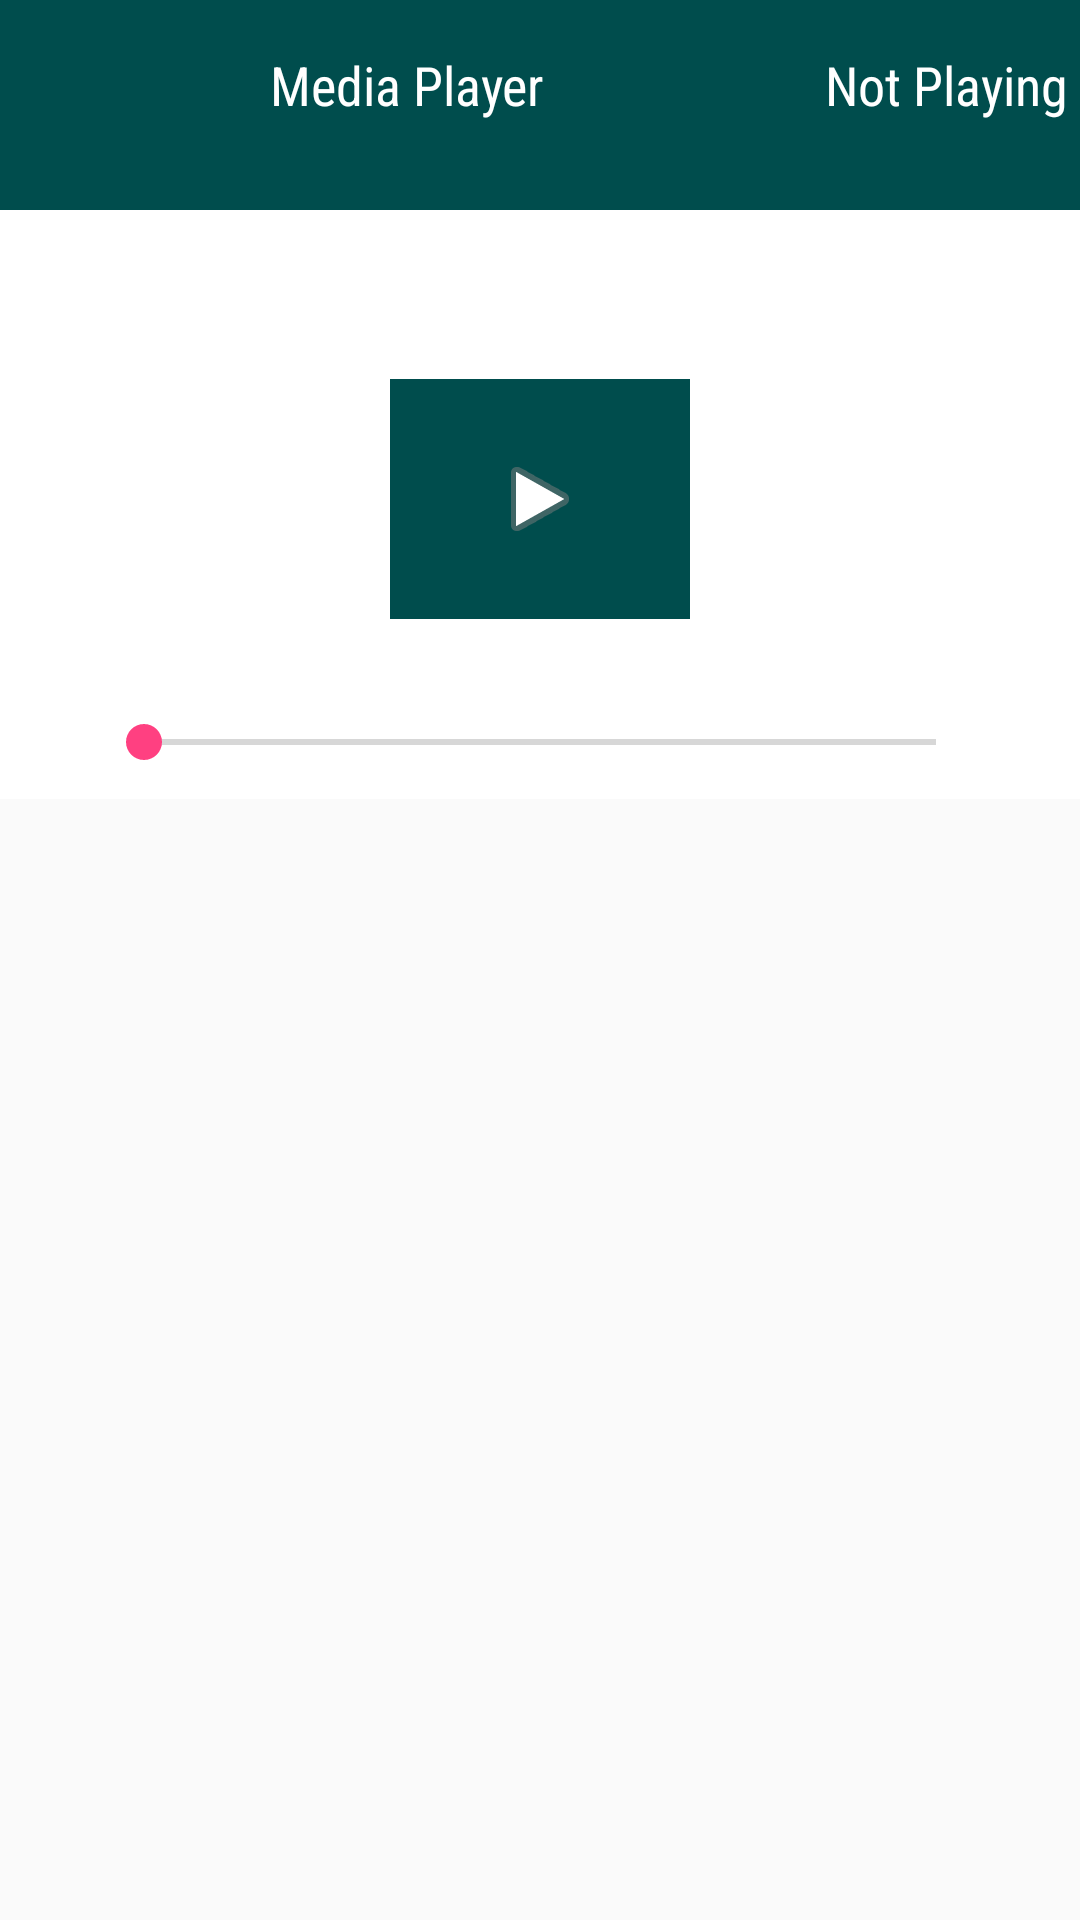

Write the Android layout XML for this screen, with the resource values it uses.
<!-- AndroidManifest.xml: application theme AppTheme -->
<!-- res/layout/fragment_audio_list.xml -->
<?xml version="1.0" encoding="utf-8"?>
<FrameLayout xmlns:android="http://schemas.android.com/apk/res/android"
    xmlns:tools="http://schemas.android.com/tools"
    android:layout_width="match_parent"
    android:layout_height="match_parent"
    android:background="@drawable/bg"
    tools:context=".AudioListFragment">

    <androidx.recyclerview.widget.RecyclerView
        android:id="@+id/audio_list_view"

        android:layout_width="match_parent"
        android:layout_height="match_parent"
        />
    <include layout="@layout/player_sheet"/>


</FrameLayout>
<!-- res/layout/player_sheet.xml (included above) -->
<?xml version="1.0" encoding="utf-8"?>
<androidx.constraintlayout.widget.ConstraintLayout
    xmlns:android="http://schemas.android.com/apk/res/android"
    xmlns:app="http://schemas.android.com/apk/res-auto"
    xmlns:tools="http://schemas.android.com/tools"
    android:layout_width="match_parent"
    android:layout_height="wrap_content"
    app:layout_behavior="com.google.android.material.bottomsheet.BottomSheetBehavior"
    app:behavior_hideable="true"
    android:background="#FFF"
    app:behavior_peekHeight="70dp"
    android:id="@+id/player_sheet">

    <LinearLayout
        android:id="@+id/linearLayout"
        android:layout_width="0dp"
        android:layout_height="wrap_content"
        android:background="#004d4d"
        app:layout_constraintEnd_toEndOf="parent"
        app:layout_constraintHorizontal_bias="0.0"
        app:layout_constraintStart_toStartOf="parent"
        app:layout_constraintTop_toTopOf="parent">

        <ImageView
            android:id="@+id/imageView"
            android:layout_width="90dp"
            android:layout_height="70dp"
            android:paddingTop="16dp"
            android:paddingBottom="16dp"
            app:srcCompat="@drawable/icon_music" />

        <TextView
            android:id="@+id/player_header_name"
            android:layout_width="160dp"
            android:layout_height="match_parent"
            android:fontFamily="sans-serif-condensed"
            android:paddingTop="16dp"
            android:paddingBottom="16dp"
            android:text="Media Player"
            android:textColor="@color/colorWhite"
            android:textSize="18dp" />

        <TextView
            android:id="@+id/player_header_title"
            android:layout_width="133dp"
            android:layout_height="match_parent"
            android:layout_gravity="end"
            android:fontFamily="sans-serif-condensed"
            android:paddingLeft="25dp"
            android:paddingTop="16dp"
            android:paddingBottom="16dp"
            android:text="Not Playing"
            android:textColor="@color/colorWhite"
            android:textSize="18dp" />
    </LinearLayout>

    <TextView
        android:id="@+id/player_fileName"
        android:layout_width="match_parent"
        android:layout_height="wrap_content"
        android:fontFamily="sans-serif-condensed"
        android:gravity="center_horizontal"
        android:text="File Name"
        android:textAlignment="center"
        android:textColor="@color/colorWhite"
        app:layout_constraintEnd_toEndOf="parent"
        app:layout_constraintStart_toStartOf="parent"
        android:layout_marginTop="32dp"
        android:textSize="18dp"
        app:layout_constraintTop_toBottomOf="@id/linearLayout"
        tools:layout_editor_absoluteX="48dp"
        tools:layout_editor_absoluteY="145dp" />

    <ImageButton
        android:id="@+id/player_play_btn"
        android:background="#004d4d"
        android:layout_width="100dp"
        android:layout_height="80dp"
        android:padding="16dp"
        app:layout_constraintStart_toStartOf="parent"
        app:layout_constraintEnd_toEndOf="parent"

        app:layout_constraintTop_toBottomOf="@id/player_fileName"
        app:srcCompat="@android:drawable/ic_media_play"
        tools:ignore="MissingConstraints"
        tools:layout_editor_absoluteX="184dp"
        tools:layout_editor_absoluteY="190dp" />


    <SeekBar
        android:id="@+id/player_seekbar"
        android:layout_width="0dp"
        android:layout_height="wrap_content"
        android:layout_margin="32dp"
        android:layout_marginTop="28dp"
        app:layout_constraintEnd_toEndOf="parent"

        app:layout_constraintStart_toStartOf="parent"
        android:paddingBottom="10dp"
        app:layout_constraintTop_toBottomOf="@id/player_play_btn"
        />
</androidx.constraintlayout.widget.ConstraintLayout>
<!-- resources referenced by this layout -->
<resources>
  <color name="colorWhite">	#FFFFFF</color>
  <style name="AppTheme" parent="Theme.AppCompat.Light.NoActionBar">
          
          <item name="colorPrimary">@color/colorPrimary</item>
          <item name="colorPrimaryDark">@color/colorPrimaryDark</item>
          <item name="colorAccent">@color/colorAccent</item>
      </style>
  <color name="colorPrimary">#7b4bff</color>
  <color name="colorPrimaryDark">#6539ba</color>
  <color name="colorAccent">#FF4081</color>
</resources>
